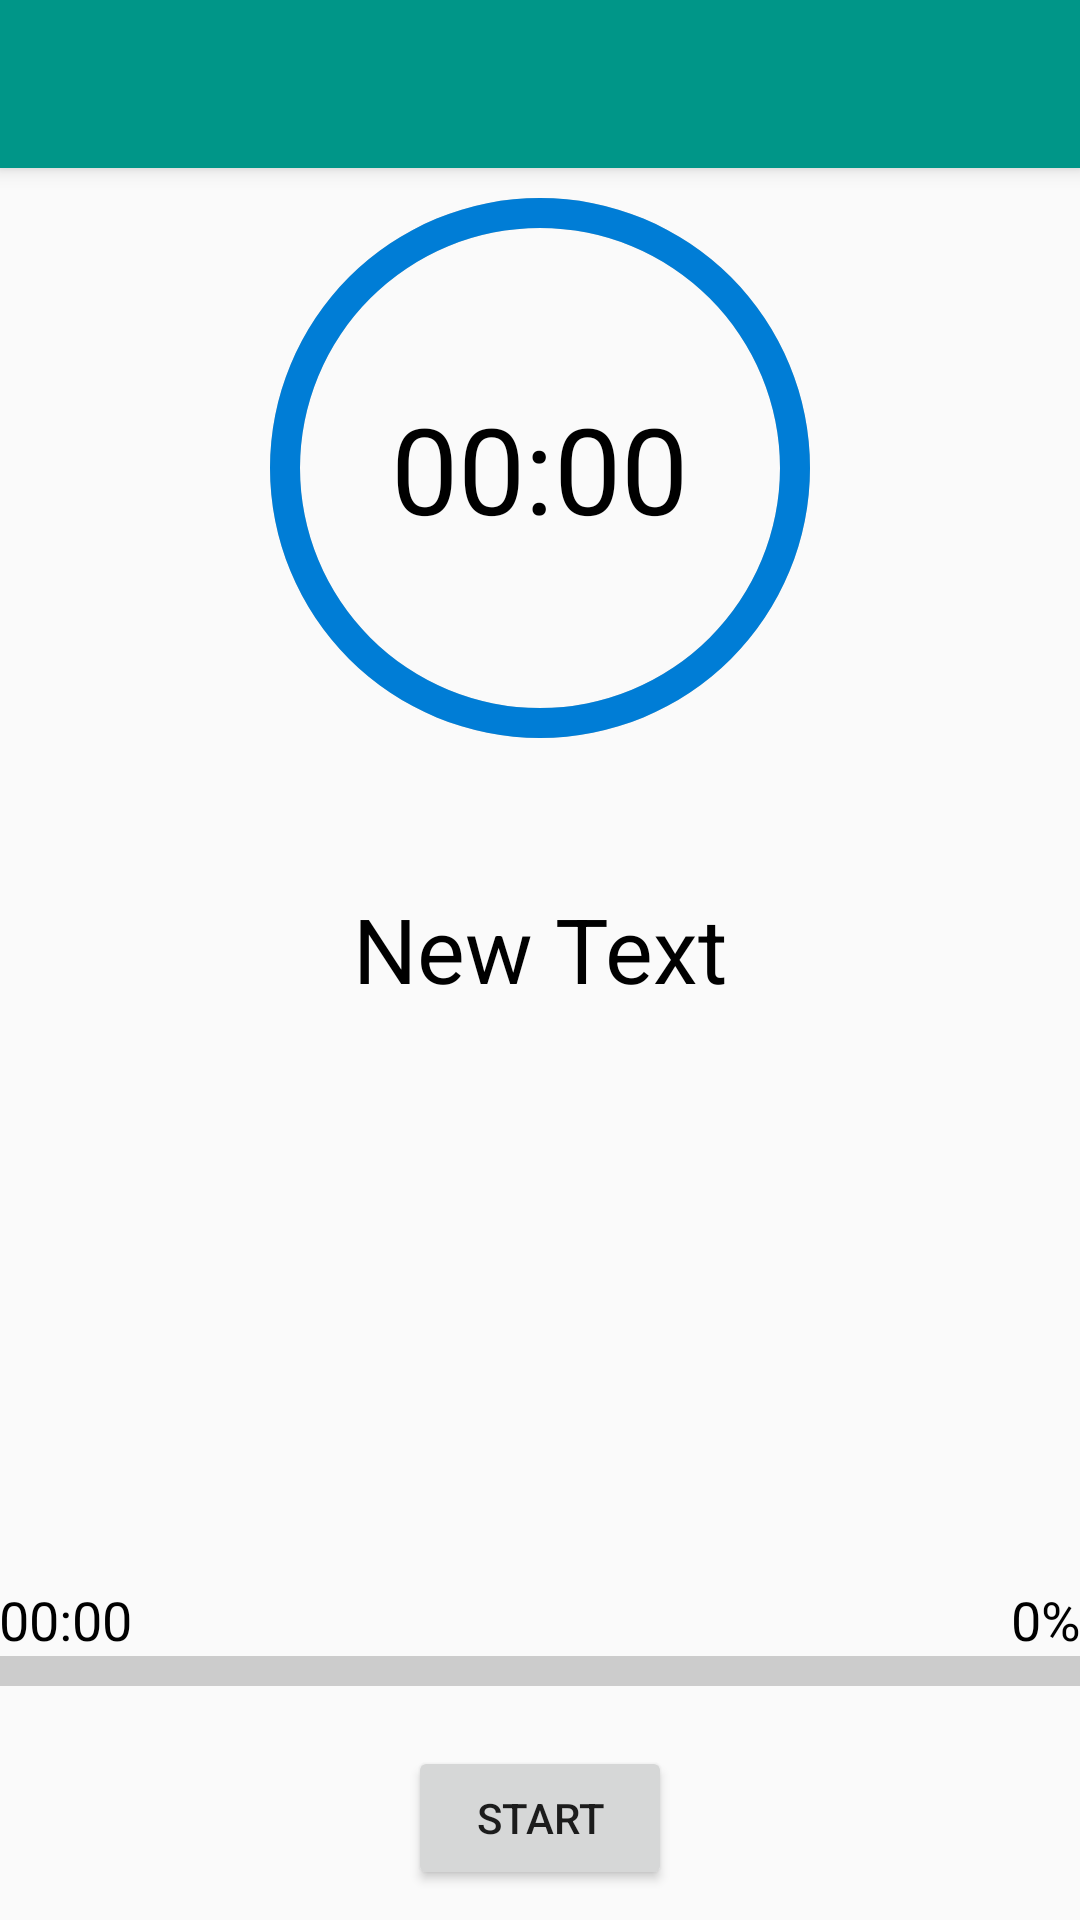

This screen was rendered from an Android layout file. Write that file and the resources it references.
<!-- AndroidManifest.xml: activity theme AppTheme.NoActionBar -->
<!-- res/layout/activity_workout.xml -->
<?xml version="1.0" encoding="utf-8"?>
<android.support.design.widget.CoordinatorLayout
    xmlns:android="http://schemas.android.com/apk/res/android"
    xmlns:app="http://schemas.android.com/apk/res-auto"
    xmlns:tools="http://schemas.android.com/tools"
    android:layout_width="match_parent"
    android:layout_height="match_parent"
    android:fitsSystemWindows="true"
    tools:context="com.example.couchto5k.WorkoutActivity">

    <android.support.design.widget.AppBarLayout
        android:layout_width="match_parent"
        android:layout_height="wrap_content"
        android:theme="@style/AppTheme.AppBarOverlay">

        <android.support.v7.widget.Toolbar
            android:id="@+id/toolbar"
            android:layout_width="match_parent"
            android:layout_height="?attr/actionBarSize"
            android:background="?attr/colorPrimary"
            app:popupTheme="@style/AppTheme.PopupOverlay"/>

    </android.support.design.widget.AppBarLayout>

    <include layout="@layout/content_workout"/>

</android.support.design.widget.CoordinatorLayout>
<!-- res/layout/content_workout.xml (included above) -->
<?xml version="1.0" encoding="utf-8"?>
<RelativeLayout xmlns:android="http://schemas.android.com/apk/res/android"
                xmlns:app="http://schemas.android.com/apk/res-auto"
                xmlns:tools="http://schemas.android.com/tools"
                android:layout_width="match_parent"
                android:layout_height="match_parent"
                android:paddingBottom="@dimen/activity_vertical_margin"
                android:paddingLeft="@dimen/activity_horizontal_margin"
                android:paddingRight="@dimen/activity_horizontal_margin"
                android:paddingTop="@dimen/activity_vertical_margin"
                app:layout_behavior="@string/appbar_scrolling_view_behavior"
                tools:context="com.example.couchto5k.WorkoutActivity"
                tools:showIn="@layout/activity_workout">

    <RelativeLayout
        android:id="@+id/layoutProgressBar"
        android:layout_width="wrap_content"
        android:layout_height="wrap_content"
        android:layout_centerHorizontal="true"
        android:layout_alignParentTop="true">

        <ProgressBar
            android:id="@+id/activityProgressBar"
            style="?android:attr/progressBarStyleHorizontal"
            android:progressDrawable="@drawable/circular_progress_bar"
            android:background="@drawable/circle_background"
            android:layout_width="200dp"
            android:layout_height="200dp"
            android:indeterminate="false"
            android:max="100"
            android:progress="100"
            />

        <TextView
            android:id="@+id/timerText"
            android:layout_width="wrap_content"
            android:layout_height="wrap_content"
            android:text="00:00"
            android:layout_centerInParent="true"
            android:textSize="40sp"
            android:textColor="#000000"/>

    </RelativeLayout>

    <TextView
        android:layout_width="wrap_content"
        android:layout_height="wrap_content"
        android:text="New Text"
        android:id="@+id/workoutTextView"
        android:layout_below="@+id/layoutProgressBar"
        android:layout_centerHorizontal="true"
        android:layout_marginTop="40.0dip"
        android:textSize="30sp"
        android:textColor="#000000"/>

     <RelativeLayout
        android:layout_width="match_parent"
        android:layout_height="wrap_content"
        android:layout_above="@+id/timerButton"
        android:layout_alignParentLeft="true"
        android:layout_alignParentStart="true"
         android:layout_marginBottom="20.0dip">
         <TextView
             android:layout_width="wrap_content"
             android:layout_height="wrap_content"
             android:text="00:00"
             android:id="@+id/overallTime"
             android:layout_centerHorizontal="true"
             android:textSize="18sp"
             android:textColor="#000000"
             android:layout_alignParentLeft="true"
             android:layout_alignParentStart="true"/>
         <TextView
             android:layout_width="wrap_content"
             android:layout_height="wrap_content"
             android:text="0%"
             android:id="@+id/overallPercent"
             android:layout_centerHorizontal="true"
             android:textSize="18sp"
             android:textColor="#000000"
             android:layout_alignParentRight="true"
             android:layout_alignParentEnd="true"/>
         <ProgressBar
             style="?android:attr/progressBarStyleHorizontal"
             android:progressDrawable="@drawable/custom_progressbar"
             android:layout_width="match_parent"
             android:layout_height="10.0dp"
             android:id="@+id/overallProgressBar"
             android:layout_below="@+id/overallTime"
             android:layout_centerHorizontal="true"/>
    </RelativeLayout>

    <Button
        android:layout_width="wrap_content"
        android:layout_height="wrap_content"
        android:text="Start"
        android:id="@+id/timerButton"
        android:onClick="handleStartTimerButton"
        android:layout_marginBottom="10.0dip"
        android:layout_alignParentBottom="true"
        android:layout_centerHorizontal="true"/>

</RelativeLayout>
<!-- resources referenced by this layout -->
<resources>
  <!-- drawable circle_background (drawable) -->
  <?xml version="1.0" encoding="utf-8"?>
  <shape
      xmlns:android="http://schemas.android.com/apk/res/android"
      android:shape="ring"
      android:innerRadiusRatio="2.5"
      android:thickness="10.0dip"
      android:useLevel="false">
  
      <solid android:color="#CCC" />
  
  </shape>
  <!-- drawable circular_progress_bar (drawable) -->
  <?xml version="1.0" encoding="utf-8"?>
  <rotate xmlns:android="http://schemas.android.com/apk/res/android"
          android:fromDegrees="90"
          android:toDegrees="90">
      <shape
          android:innerRadiusRatio="2.5"
          android:shape="ring"
          android:thickness="10.0dip"
          android:useLevel="true">
  
          <gradient
              android:angle="0"
              android:endColor="#007DD6"
              android:startColor="#007DD6"
              android:type="sweep"
              android:useLevel="false" />
      </shape>
  </rotate>
  
  <!-- drawable custom_progressbar (drawable) -->
  <?xml version="1.0" encoding="utf-8"?>
  <layer-list xmlns:android="http://schemas.android.com/apk/res/android">
  
      
      <item android:id="@android:id/background">
          <shape>
              <gradient
                  android:startColor="@color/progressBackground"
                  android:centerColor="@color/progressBackground"
                  android:centerY="1.0"
                  android:endColor="@color/progressBackground"
                  android:angle="270"
                  />
          </shape>
      </item>
  
      
      <item android:id="@android:id/progress">
          <clip>
              <shape>
                  <gradient
                      android:startColor="@color/progressColor"
                      android:centerColor="@color/progressColor"
                      android:centerY="1.0"
                      android:endColor="@color/progressColor"
                      android:angle="270"
                      />
              </shape>
          </clip>
      </item>
  </layer-list>
  <style name="AppTheme.AppBarOverlay" parent="ThemeOverlay.AppCompat.Dark.ActionBar" />
  <style name="AppTheme.PopupOverlay" parent="ThemeOverlay.AppCompat.Light" />
  <style name="AppTheme.NoActionBar">
          <item name="windowActionBar">false</item>
          <item name="windowNoTitle">true</item>
      </style>
  <color name="progressBackground">#CCC</color>
  <color name="progressColor">#007DD6</color>
</resources>
